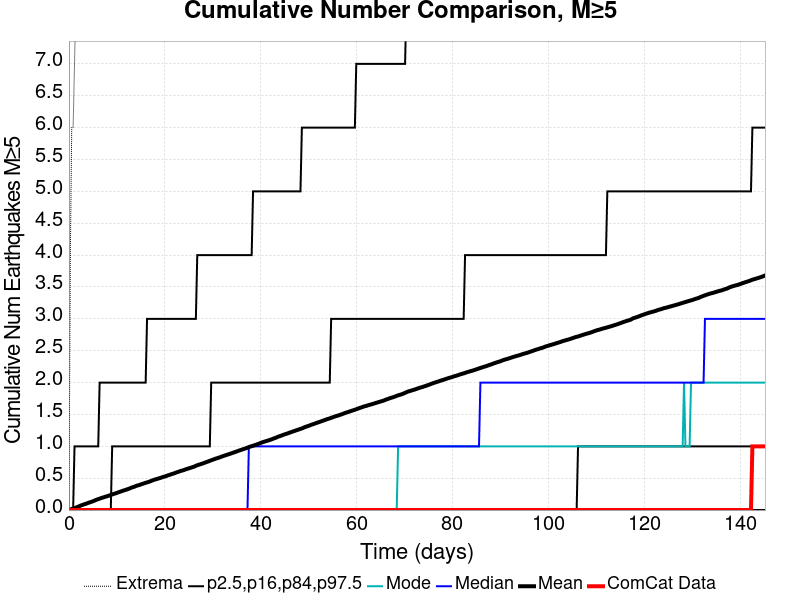

The file beside this chart, header and first rows:
Time (days), ComCat Data, Simulation Mean, Simulation Median, Simulation Mode, Simulation Minimum, Simulation Maximum, 2.5 %-ile, 16 %-ile, 84 %-ile, 97.5 %-ile
0.0, 0.0, 0.0, 0.0, 0.0, 0.0, 0.0, 0.0, 0.0, 0.0, 0.0
0.291, 0.0, 0.0084, 0.0, 0.0, 0.0, 4.0, 0.0, 0.0, 0.0, 0.0
0.582, 0.0, 0.0171, 0.0, 0.0, 0.0, 6.0, 0.0, 0.0, 0.0, 0.0
0.873, 0.0, 0.0235, 0.0, 0.0, 0.0, 6.0, 0.0, 0.0, 0.0, 0.0
1.164, 0.0, 0.03, 0.0, 0.0, 0.0, 7.0, 0.0, 0.0, 0.0, 1.0
1.455, 0.0, 0.0367, 0.0, 0.0, 0.0, 8.0, 0.0, 0.0, 0.0, 1.0
1.746, 0.0, 0.0477, 0.0, 0.0, 0.0, 34.0, 0.0, 0.0, 0.0, 1.0
2.037, 0.0, 0.0565, 0.0, 0.0, 0.0, 45.0, 0.0, 0.0, 0.0, 1.0
2.328, 0.0, 0.0665, 0.0, 0.0, 0.0, 50.0, 0.0, 0.0, 0.0, 1.0
2.619, 0.0, 0.0756, 0.0, 0.0, 0.0, 50.0, 0.0, 0.0, 0.0, 1.0
2.91, 0.0, 0.0822, 0.0, 0.0, 0.0, 53.0, 0.0, 0.0, 0.0, 1.0
3.201, 0.0, 0.0909, 0.0, 0.0, 0.0, 56.0, 0.0, 0.0, 0.0, 1.0
3.492, 0.0, 0.0976, 0.0, 0.0, 0.0, 57.0, 0.0, 0.0, 0.0, 1.0
3.783, 0.0, 0.1053, 0.0, 0.0, 0.0, 58.0, 0.0, 0.0, 0.0, 1.0
4.074, 0.0, 0.1143, 0.0, 0.0, 0.0, 58.0, 0.0, 0.0, 0.0, 1.0
4.365, 0.0, 0.121, 0.0, 0.0, 0.0, 59.0, 0.0, 0.0, 0.0, 1.0
4.656, 0.0, 0.1285, 0.0, 0.0, 0.0, 61.0, 0.0, 0.0, 0.0, 1.0
4.947, 0.0, 0.1365, 0.0, 0.0, 0.0, 64.0, 0.0, 0.0, 0.0, 1.0
5.238, 0.0, 0.1447, 0.0, 0.0, 0.0, 66.0, 0.0, 0.0, 0.0, 1.0
5.529, 0.0, 0.1552, 0.0, 0.0, 0.0, 68.0, 0.0, 0.0, 0.0, 1.0
5.82, 0.0, 0.1641, 0.0, 0.0, 0.0, 68.0, 0.0, 0.0, 0.0, 1.0
6.111, 0.0, 0.1719, 0.0, 0.0, 0.0, 70.0, 0.0, 0.0, 0.0, 1.0
6.402, 0.0, 0.1788, 0.0, 0.0, 0.0, 71.0, 0.0, 0.0, 0.0, 2.0
6.693, 0.0, 0.1873, 0.0, 0.0, 0.0, 71.0, 0.0, 0.0, 0.0, 2.0
6.984, 0.0, 0.1948, 0.0, 0.0, 0.0, 71.0, 0.0, 0.0, 0.0, 2.0
7.275, 0.0, 0.2007, 0.0, 0.0, 0.0, 71.0, 0.0, 0.0, 0.0, 2.0
7.566, 0.0, 0.2087, 0.0, 0.0, 0.0, 73.0, 0.0, 0.0, 0.0, 2.0
7.857, 0.0, 0.2144, 0.0, 0.0, 0.0, 73.0, 0.0, 0.0, 0.0, 2.0
8.148, 0.0, 0.2215, 0.0, 0.0, 0.0, 74.0, 0.0, 0.0, 0.0, 2.0
8.439, 0.0, 0.2288, 0.0, 0.0, 0.0, 74.0, 0.0, 0.0, 0.0, 2.0
8.73, 0.0, 0.2371, 0.0, 0.0, 0.0, 74.0, 0.0, 0.0, 0.0, 2.0
9.021, 0.0, 0.2454, 0.0, 0.0, 0.0, 74.0, 0.0, 0.0, 1.0, 2.0
9.312, 0.0, 0.2528, 0.0, 0.0, 0.0, 74.0, 0.0, 0.0, 1.0, 2.0
9.603, 0.0, 0.2589, 0.0, 0.0, 0.0, 74.0, 0.0, 0.0, 1.0, 2.0
9.894, 0.0, 0.2661, 0.0, 0.0, 0.0, 74.0, 0.0, 0.0, 1.0, 2.0
10.19, 0.0, 0.2747, 0.0, 0.0, 0.0, 74.0, 0.0, 0.0, 1.0, 2.0
10.48, 0.0, 0.2822, 0.0, 0.0, 0.0, 74.0, 0.0, 0.0, 1.0, 2.0
10.77, 0.0, 0.2901, 0.0, 0.0, 0.0, 76.0, 0.0, 0.0, 1.0, 2.0
11.06, 0.0, 0.2975, 0.0, 0.0, 0.0, 77.0, 0.0, 0.0, 1.0, 2.0
11.35, 0.0, 0.3056, 0.0, 0.0, 0.0, 77.0, 0.0, 0.0, 1.0, 2.0
11.64, 0.0, 0.3121, 0.0, 0.0, 0.0, 78.0, 0.0, 0.0, 1.0, 2.0
11.93, 0.0, 0.3197, 0.0, 0.0, 0.0, 78.0, 0.0, 0.0, 1.0, 2.0
12.22, 0.0, 0.3269, 0.0, 0.0, 0.0, 78.0, 0.0, 0.0, 1.0, 2.0
12.51, 0.0, 0.3343, 0.0, 0.0, 0.0, 78.0, 0.0, 0.0, 1.0, 2.0
12.8, 0.0, 0.3437, 0.0, 0.0, 0.0, 78.0, 0.0, 0.0, 1.0, 2.0
13.1, 0.0, 0.3532, 0.0, 0.0, 0.0, 78.0, 0.0, 0.0, 1.0, 2.0
13.39, 0.0, 0.3604, 0.0, 0.0, 0.0, 79.0, 0.0, 0.0, 1.0, 2.0
13.68, 0.0, 0.3671, 0.0, 0.0, 0.0, 79.0, 0.0, 0.0, 1.0, 2.0
13.97, 0.0, 0.3769, 0.0, 0.0, 0.0, 79.0, 0.0, 0.0, 1.0, 2.0
14.26, 0.0, 0.3843, 0.0, 0.0, 0.0, 79.0, 0.0, 0.0, 1.0, 2.0
14.55, 0.0, 0.3904, 0.0, 0.0, 0.0, 79.0, 0.0, 0.0, 1.0, 2.0
14.84, 0.0, 0.3969, 0.0, 0.0, 0.0, 80.0, 0.0, 0.0, 1.0, 2.0
15.13, 0.0, 0.4065, 0.0, 0.0, 0.0, 80.0, 0.0, 0.0, 1.0, 2.0
15.42, 0.0, 0.4121, 0.0, 0.0, 0.0, 80.0, 0.0, 0.0, 1.0, 2.0
15.71, 0.0, 0.4202, 0.0, 0.0, 0.0, 80.0, 0.0, 0.0, 1.0, 2.0
16.01, 0.0, 0.4277, 0.0, 0.0, 0.0, 80.0, 0.0, 0.0, 1.0, 2.0
16.3, 0.0, 0.4338, 0.0, 0.0, 0.0, 80.0, 0.0, 0.0, 1.0, 3.0
16.59, 0.0, 0.4412, 0.0, 0.0, 0.0, 80.0, 0.0, 0.0, 1.0, 3.0
16.88, 0.0, 0.4487, 0.0, 0.0, 0.0, 81.0, 0.0, 0.0, 1.0, 3.0
17.17, 0.0, 0.4571, 0.0, 0.0, 0.0, 81.0, 0.0, 0.0, 1.0, 3.0
... 440 more rows
